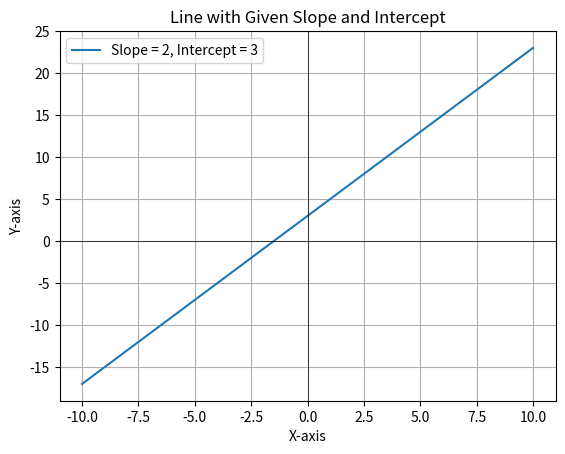

Python code for this plot: (Note: this script raises an exception after producing the figure.)
# import library
import matplotlib.pyplot as plt
import numpy as np


# Function to plot a line given a random  slope and intercept
def plot_line1():

    # Generate random slope and intercept values
    slope = np.random.randint(-10, 10)
    intercept = np.random.randint(-20, 20)

    x = np.linspace(-10, 10, 100)  # Define x range
    y = slope * x + intercept                 # Line equation y = mx + c

    # Plotting
    plt.plot(x, y, label=f'Slope = {slope}, Intercept = {intercept}')
    plt.axhline(0, color='black',linewidth=0.5)  # X-axis
    plt.axvline(0, color='black',linewidth=0.5)  # Y-axis
    plt.title('Line with Given Slope and Intercept')
    plt.xlabel('X-axis')
    plt.ylabel('Y-axis')
    plt.legend()
    plt.grid(True)
    plt.show()


# Function to plot a line given a slope and intercept
def plot_line2(slope, intercept):

    x = np.linspace(-10, 10, 1000)  # Define x range
    y = slope * x + intercept                # Line equation y = mx + c

    # Plotting
    plt.plot(x, y, label=f'Slope = {slope}, Intercept = {intercept}')
    plt.axhline(0, color='black', linewidth=0.5)  # X-axis
    plt.axvline(0, color='black', linewidth=0.5)  # Y-axis
    plt.title('Line with Given Slope and Intercept')
    plt.xlabel('X-axis')
    plt.ylabel('Y-axis')
    plt.legend()
    plt.grid(True)
    plt.show()


# calling functions1
plot_line1()

#input parameters
slope=float(input("Enter slope :  "))
intercept=float(input("Enter intercept :  "))

# calling functions1
plot_line2(slope, intercept)
print(slope)
print(intercept)